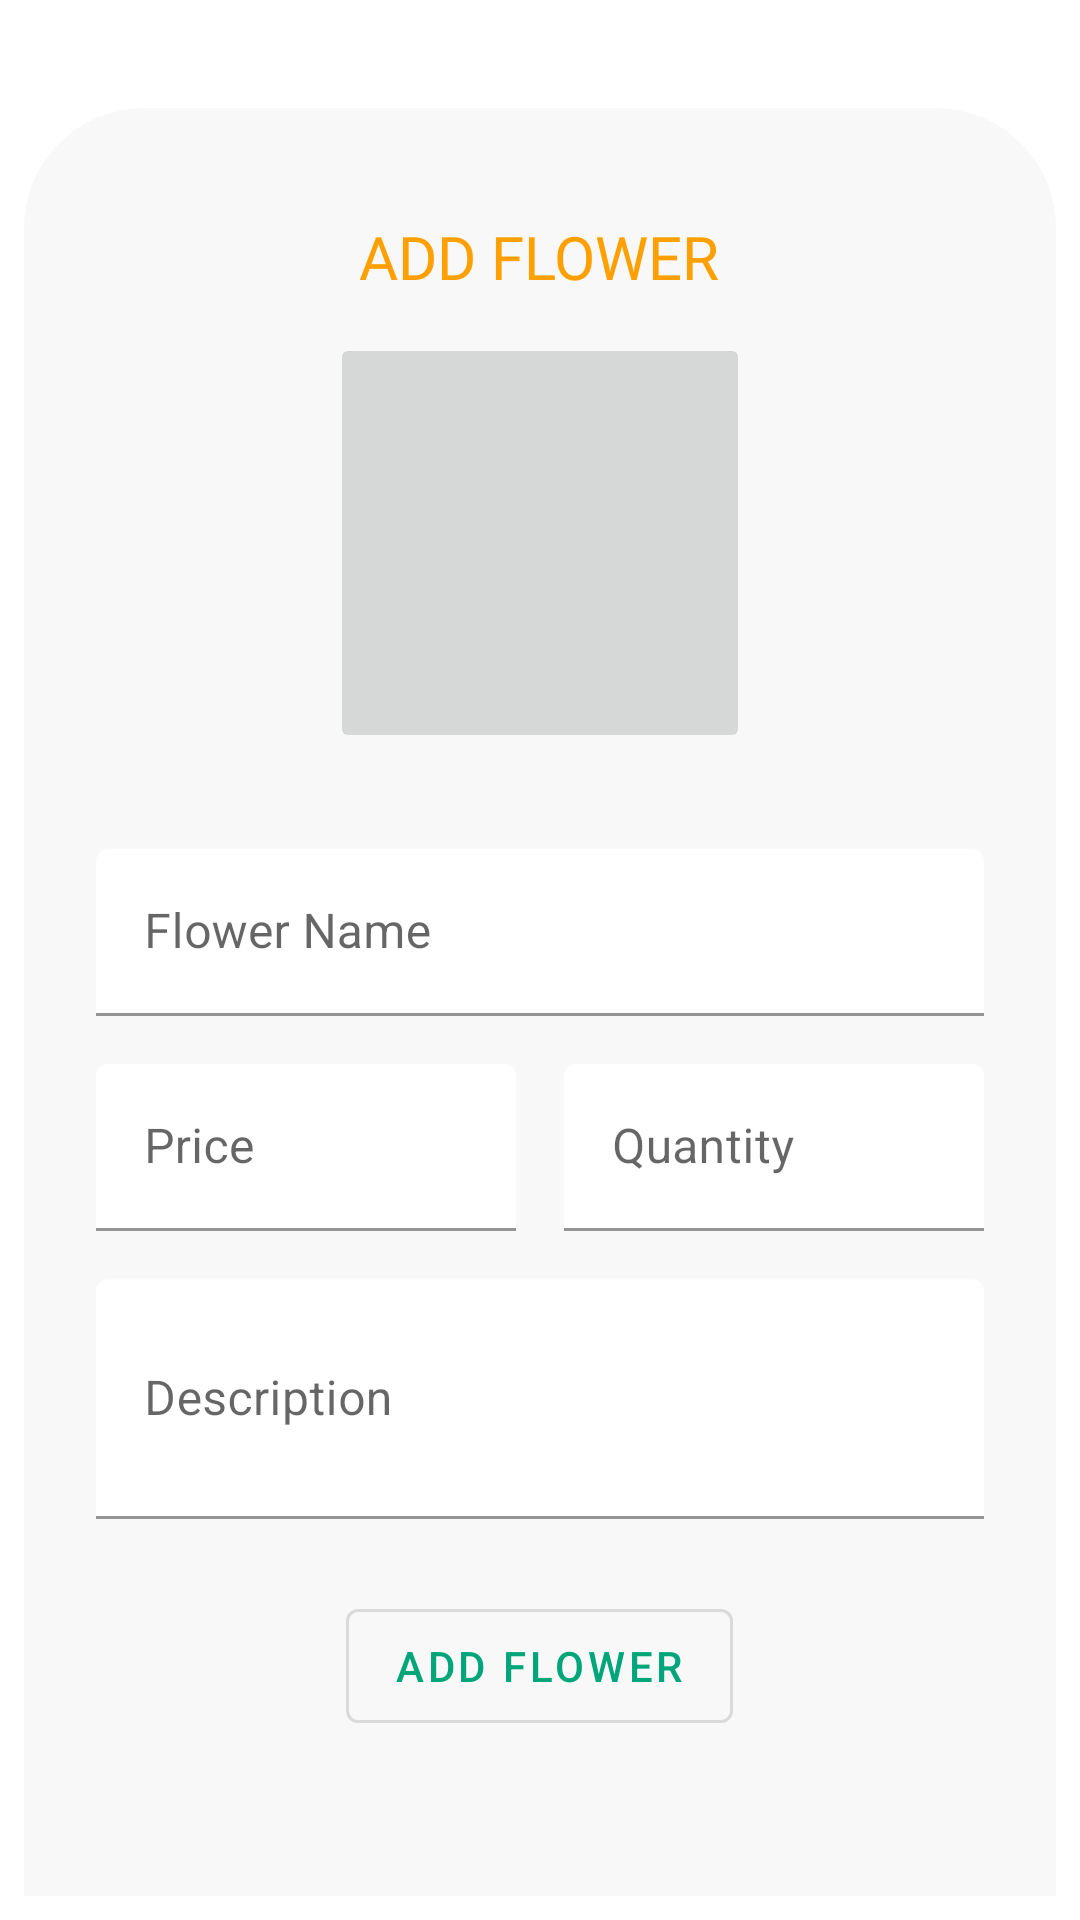

Write the Android layout XML for this screen, with the resource values it uses.
<!-- AndroidManifest.xml: application theme Theme.FlowerVallyAdmin -->
<!-- res/layout/fragment_add_flower.xml -->
<?xml version="1.0" encoding="utf-8"?>
<RelativeLayout xmlns:android="http://schemas.android.com/apk/res/android"
    xmlns:app="http://schemas.android.com/apk/res-auto"
    xmlns:tools="http://schemas.android.com/tools"
    android:layout_width="match_parent"
    android:layout_height="match_parent"
    android:padding="8dp"
    tools:context="fragment.AddBannerFragment">

    <ProgressBar
        android:id="@+id/progress_bar"
        style="@style/Widget.AppCompat.ProgressBar.Horizontal"
        android:layout_width="match_parent"
        android:layout_height="wrap_content"
        android:layout_alignParentStart="true"
        android:layout_marginBottom="16dp"
        android:visibility="gone" />


    <androidx.appcompat.widget.LinearLayoutCompat
        android:layout_width="match_parent"
        android:layout_height="match_parent"
        android:layout_marginTop="28dp"
        android:background="@drawable/home_top_corner_bg"
        android:orientation="vertical">

        <androidx.appcompat.widget.LinearLayoutCompat
            android:layout_width="match_parent"
            android:layout_height="wrap_content"
            android:layout_marginStart="16dp"
            android:layout_marginTop="36dp"
            android:layout_marginEnd="16dp"
            android:gravity="center"
            android:orientation="vertical">

            <androidx.appcompat.widget.AppCompatTextView
                android:layout_width="wrap_content"
                android:layout_height="wrap_content"
                android:layout_alignParentEnd="true"
                android:layout_centerVertical="true"
                android:fontFamily="@font/poppins_medium"
                android:text="@string/add_flower"
                android:textAllCaps="true"
                android:textColor="@color/colorPrimaryDark"
                android:textSize="20sp" />

            <androidx.appcompat.widget.AppCompatImageButton
                android:id="@+id/btn_image"
                android:layout_width="140dp"
                android:layout_height="140dp"
                android:layout_marginTop="12dp"
                android:src="@drawable/ic_view_flower" />
        </androidx.appcompat.widget.LinearLayoutCompat>

        <androidx.appcompat.widget.LinearLayoutCompat
            android:layout_width="match_parent"
            android:layout_height="wrap_content"
            android:layout_marginTop="8dp"
            android:gravity="center"
            android:orientation="vertical"
            android:padding="16dp">

            <com.google.android.material.textfield.TextInputLayout
                android:id="@+id/textField"
                android:layout_width="match_parent"
                android:layout_height="wrap_content"
                android:layout_margin="8dp"
                android:hint="@string/flower_name"
                app:boxBackgroundColor="@color/white">

                <com.google.android.material.textfield.TextInputEditText
                    android:id="@+id/flower_name"
                    android:layout_width="match_parent"
                    android:layout_height="wrap_content"
                    android:maxLength="20" />

            </com.google.android.material.textfield.TextInputLayout>

            <androidx.appcompat.widget.LinearLayoutCompat
                android:layout_width="match_parent"
                android:layout_height="wrap_content"
                android:weightSum="2">

                <com.google.android.material.textfield.TextInputLayout
                    android:layout_width="match_parent"
                    android:layout_height="wrap_content"
                    android:layout_margin="8dp"
                    android:layout_weight="1"
                    android:hint="@string/price"
                    app:boxBackgroundColor="@color/white">

                    <com.google.android.material.textfield.TextInputEditText
                        android:id="@+id/flower_price"
                        android:layout_width="match_parent"
                        android:layout_height="wrap_content"
                        android:inputType="textWebEmailAddress"
                        android:maxLength="40" />

                </com.google.android.material.textfield.TextInputLayout>

                <com.google.android.material.textfield.TextInputLayout
                    android:layout_width="match_parent"
                    android:layout_height="wrap_content"
                    android:layout_margin="8dp"
                    android:layout_weight="1"
                    android:hint="@string/quantity"
                    app:boxBackgroundColor="@color/white">

                    <com.google.android.material.textfield.TextInputEditText
                        android:id="@+id/flower_qty"
                        android:layout_width="match_parent"
                        android:layout_height="wrap_content"
                        android:inputType="number"
                        android:maxLength="10" />

                </com.google.android.material.textfield.TextInputLayout>

            </androidx.appcompat.widget.LinearLayoutCompat>

            <com.google.android.material.textfield.TextInputLayout
                android:layout_width="match_parent"
                android:layout_height="wrap_content"
                android:layout_margin="8dp"
                android:layout_weight="1"
                android:hint="@string/description"
                app:boxBackgroundColor="@color/white">

                <com.google.android.material.textfield.TextInputEditText
                    android:id="@+id/flower_description"
                    android:layout_width="match_parent"
                    android:layout_height="80dp"
                    android:maxLength="400"
                    android:textAlignment="textStart" />

            </com.google.android.material.textfield.TextInputLayout>


            <com.google.android.material.button.MaterialButton
                android:id="@+id/btn_flower"
                style="@style/Widget.MaterialComponents.Button.OutlinedButton"
                android:layout_width="wrap_content"
                android:layout_height="50dp"
                android:layout_marginTop="16dp"
                android:text="@string/add_flower"
                android:textColor="@color/green_700" />

        </androidx.appcompat.widget.LinearLayoutCompat>


    </androidx.appcompat.widget.LinearLayoutCompat>


</RelativeLayout>
<!-- resources referenced by this layout -->
<resources>
  <color name="colorPrimaryDark">#FFA000</color>
  <color name="green_700">#00a67a</color>
  <color name="white">#FFFFFFFF</color>
  <!-- drawable home_top_corner_bg (drawable) -->
  <?xml version="1.0" encoding="utf-8"?>
  <shape xmlns:android="http://schemas.android.com/apk/res/android"
      android:shape="rectangle">
  
      <solid android:color="#f8f8f8" />
      <corners
          android:topRightRadius="40dp"
          android:topLeftRadius="40dp" />
  </shape>
  <string name="add_flower">Add Flower</string>
  <string name="description">Description</string>
  <string name="flower_name">Flower Name</string>
  <string name="price">Price</string>
  <string name="quantity">Quantity</string>
  <style name="Theme.FlowerVallyAdmin" parent="Theme.MaterialComponents.DayNight.NoActionBar">
          
          <item name="colorPrimary">@color/colorPrimary</item>
          <item name="colorPrimaryVariant">@color/colorPrimaryDark</item>
          <item name="colorOnPrimary">@color/backgroundcolor</item>
          
          <item name="android:statusBarColor" tools:targetApi="l">?attr/colorPrimaryVariant</item>
          
      </style>
  <color name="colorPrimary">#FFC107</color>
  <color name="backgroundcolor">#fcfcfc</color>
</resources>
